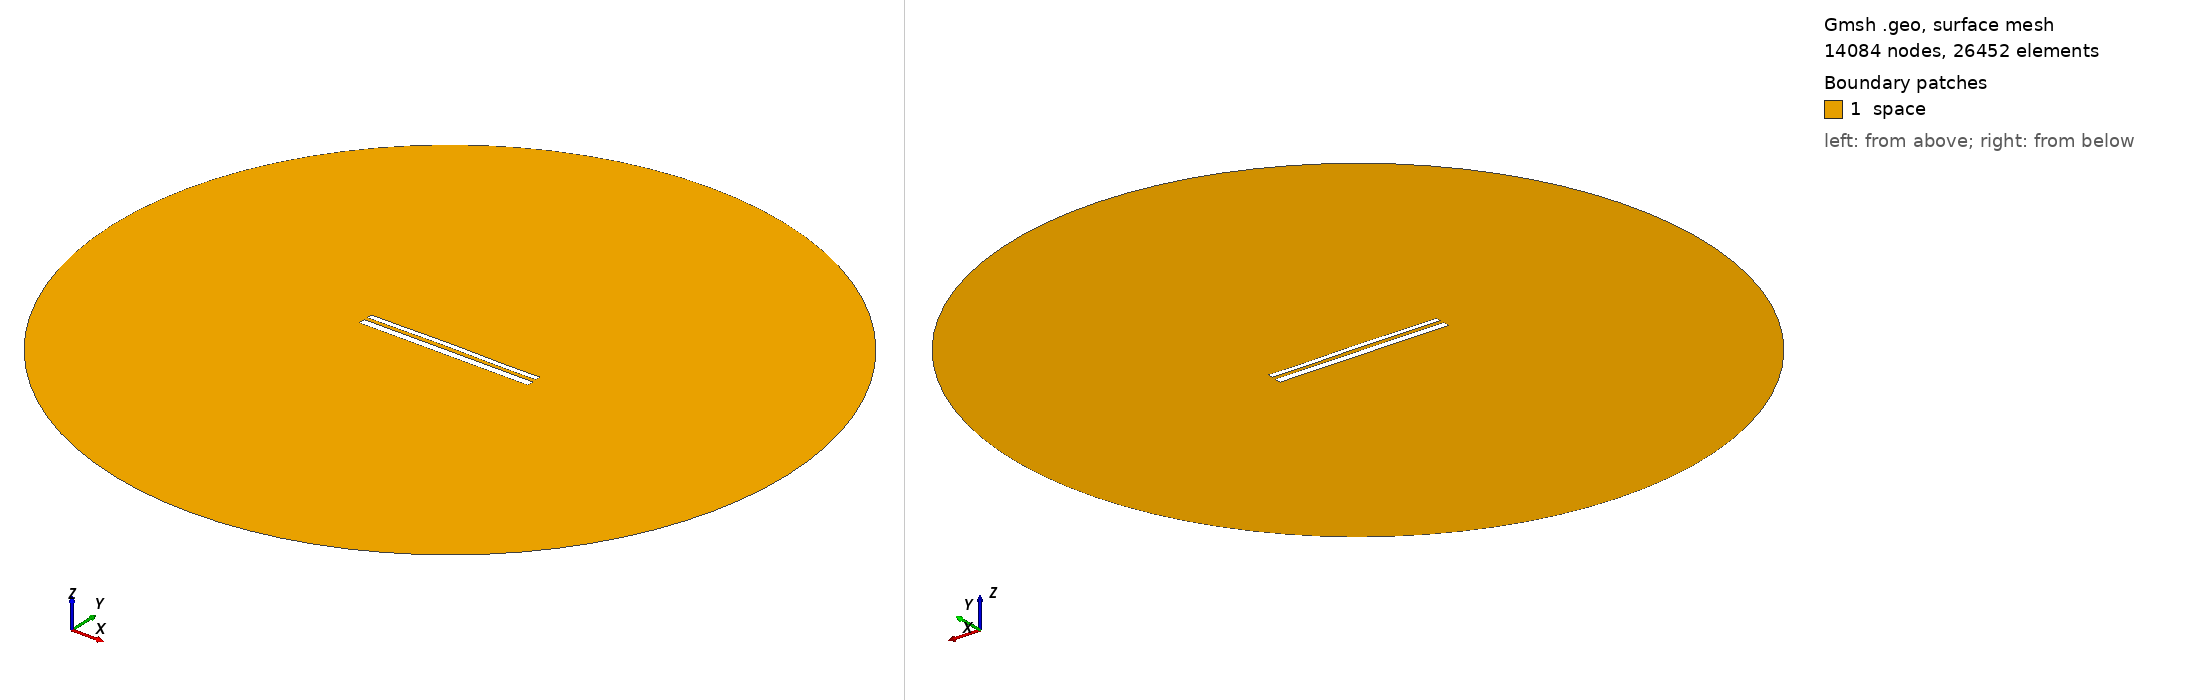

Gmsh geometry script, surface-meshed: 14084 nodes, 26452 surface elements. Boundary patches (legend numbers): 1 space. Left view from above one corner, right view from below the opposite corner. Legend entries are the model's physical surfaces. The drawing asked Gmsh for element sizes between 1% and 20% of the model's largest extent; the script's own settings can give other sizes.

=== 11117.geo (drawn) ===
//---------------------------------------
// Geometry kernel
//---------------------------------------

SetFactory("OpenCASCADE");



//---------------------------------------
// Parameters of the geometry
//---------------------------------------

// Overetch of the upper plate
overetch = 0.375;

// Distance between the plates
distance = 2.0;

// Discretization over the x axis (for the deformation)
nx = 50; 

// Length of the plate
L = 100 - overetch; 

// Number of modes
n = 4; 

// 1st mode coefficient
coeff(1) = 0.07499999999999998;
beta(1) = 0.596864 * 3.1415926535 / L;

// 2nd mode coefficient
coeff(2) = 0.15;
beta(2) = 1.49418 * 3.1415926535 / L;

// 3rd mode coefficient
coeff(3) = 0.07499999999999998;
beta(3) = 2.50025 * 3.1415926535 / L;

// 4th mode coefficient
coeff(4) = -0.075;
beta(4) = 3.49999 * 3.1415926535 / L;



//---------------------------------------
// Upper plate (deformed rectangle)
//---------------------------------------

// Coordiantes of the upper plate
xmin = -50;
xmax = 50 - overetch;

// Height of the upper plate
yheight = 4 - 2 * overetch;

// Indexes of the points
UpperID[] = {};
LowerID[] = {};
LeftID[] = {};
RightID[] = {};

// Point index
p = 1;

// Horizontal edges
For i In {1:nx}
    x = xmin + (i-1)*(xmax - xmin)/(nx-1);

    y_bottom = distance / 2 + overetch;
    For j In {1:n}
        C = (Cosh(beta(j)*L) + Cos(beta(j)*L)) / (Sinh(beta(j)*L) + Sin(beta(j)*L));
        y_bottom  = y_bottom + coeff(j) * (Cosh(beta(j)*(x+50)) - Cos(beta(j)*(x+50)) - C * (Sinh(beta(j)*(x+50)) - Sin(beta(j)*(x+50))));
    EndFor

    y_top = y_bottom + yheight;

    Point(p) = {x, y_top, 0, 1.0};
    UpperID[i] = p;
    p = p + 1;

    Point(p) = {x, y_bottom, 0, 1.0};
    LowerID[i] = p;
    p = p + 1;
EndFor

// Create point lists
UpperPts[] = {}; LowerPts[] = {};
For i In {1:nx}
  UpperPts[] += {UpperID[i]};
  LowerPts[] += {LowerID[i]};
EndFor

// Build splines
Spline(1) = {UpperPts[]};
Spline(2) = {LowerPts[]};
Line(3) = {LowerPts[nx-1], UpperPts[nx-1]};
Line(4) = {LowerPts[0], UpperPts[0]};

// Build the plane surface
Curve Loop(1) = {2, 3, -1, -4};
Plane Surface(1) = {1};



//---------------------------------------
// Lower plate (rectangle)
//---------------------------------------

// Vertices
Point(1001) = {-50, -1, 0, 1.0};
Point(1002) = { 50, -1, 0, 1.0};
Point(1003) = { 50,  -5, 0, 1.0};
Point(1004) = {-50,  -5, 0, 1.0};

// Edges
Line(5) = {1001, 1002};
Line(6) = {1002, 1003};
Line(7) = {1003, 1004};
Line(8) = {1004, 1001};

// Plane surface
Line Loop(2) = {5, 6, 7, 8};
Plane Surface(2) = {2}; 



//---------------------------------------
// Outer (fictious) boundary
//---------------------------------------

// Points
Point(1005) = {0, 0, 0};       // Center
Point(1006) = {200, 0, 0};     // Start point
Point(1007) = {0, 200, 0};     // 90 degrees
Point(1008) = {-200, 0, 0};    // 180 degrees
Point(1009) = {0, -200, 0};    // 270 degrees

// Circle arcs (each needs start, center, end)
Circle(9) = {1006, 1005, 1007};
Circle(10) = {1007, 1005, 1008};
Circle(11) = {1008, 1005, 1009};
Circle(12) = {1009, 1005, 1006};

// Plane surface for the entire domain
Curve Loop(3) = {9, 10, 11, 12};
Surface(3) = {3};

// Subtract the plates from the whole domain to obtain the actual domain where we want to solve the equations
BooleanDifference{ Surface{3}; Delete; }{ Surface{1}; Surface{2}; Delete; }




//---------------------------------------
// Transfinite Lines/Curves
//---------------------------------------

// Set the number of points on the boundaries
r = 7;

// Plates
Transfinite Curve {1, 2} = 50*r Using Progression 1;
Transfinite Curve {3, 4} = 2*r Using Progression 1;
Transfinite Line {5, 7} = 50*r Using Progression 1;
Transfinite Line {6, 8} = 2*r Using Progression 1;

// Outer boundary
Transfinite Line {9, 10, 11, 12} = 20 Using Progression 1;



//---------------------------------------
// Physical groups
//---------------------------------------                

// Physical curves (boundaries)
Physical Line("force_segment", 10) = {2};
Physical Line("upper_plate", 11) = {1, 3, 4};
Physical Line("lower_plate", 12) = {5, 6, 7, 8};
Physical Line("boundary", 20) = {9, 10, 11, 12};

// Physical Surfaces
Physical Surface("space", 30) = {3};



//---------------------------------------
// 6. Generate the Mesh
//---------------------------------------

// 2D mesh generation
Mesh 2;
